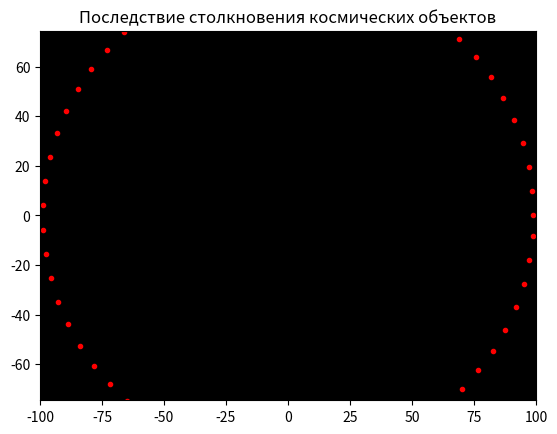

Python code for this plot:
import matplotlib.animation as animation
import matplotlib.pyplot as plt
import numpy as np

fig, ax = plt.subplots()
ball, = plt.plot([], [], '.', color='red', label='Ball')
 
def circle_move(R, k, time):
    R = k * time # линейная 
    alpha = np.arange(0, 2*np.pi, 0.1)
    x = R*np.cos(alpha)
    y = R*np.sin(alpha)
    return x, y
	
edge = 100
plt.axis('equal')
ax.set_xlim(-edge, edge)
ax.set_ylim(-edge, edge)

def animate(i):
    ax.set_facecolor('black')
    plt.title('Последствие столкновения космических объектов')
    plt.xlabel('')
    ball.set_data(circle_move(R=1, k=1, time=i))
    
ani = animation.FuncAnimation(fig,
                              animate,
                              frames=100,
                              interval=90
                             )
 
ani.save('posledstvie.gif')